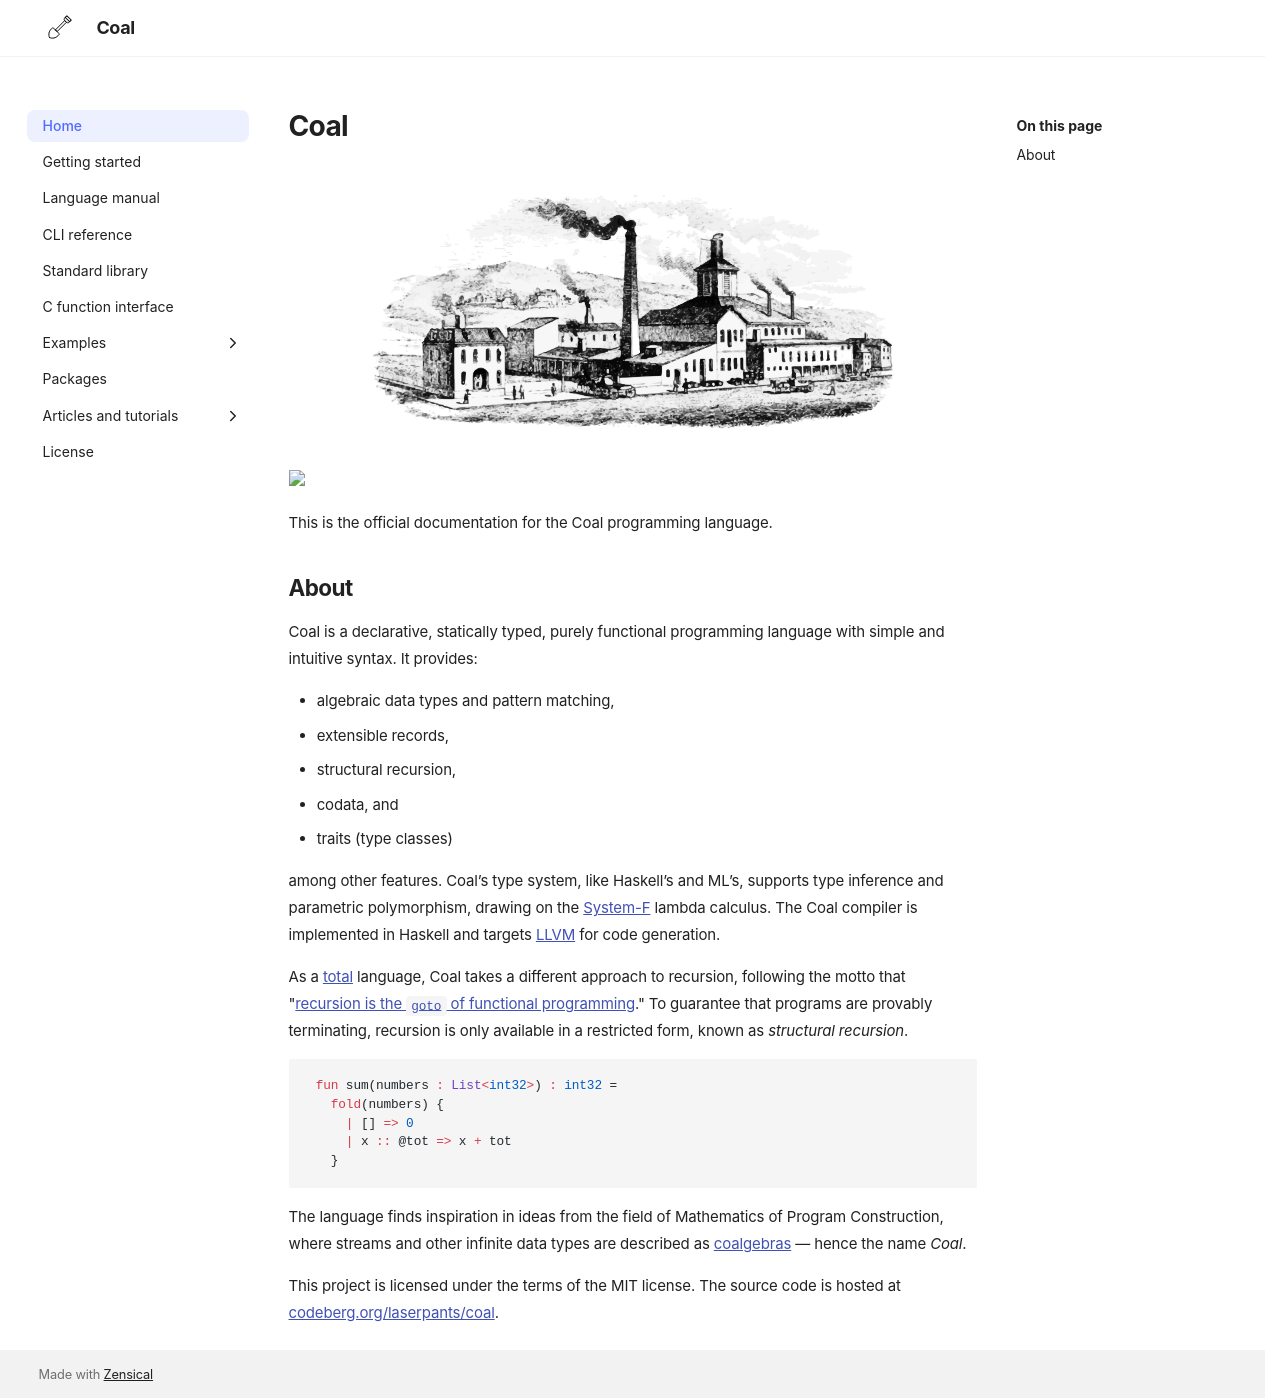

repository: laserpants/coal-docs · page: index.html · generator: mkdocs

# Coal

<img alt="Coal" src="assets/mine.jpg" />

<a href="https://codeberg.org/laserpants/coal"><img src="https://badgen.net/codeberg/stars/laserpants/coal" /></a>

This is the official documentation for the Coal programming language. 

## About

Coal is a declarative, statically typed, purely functional programming language with simple and intuitive syntax. It provides:

- algebraic data types and pattern matching, 
- extensible records, 
- structural recursion, 
- codata, and
- traits (type classes)

among other features. Coal’s type system, like Haskell’s and ML’s, supports type inference and parametric polymorphism, drawing on the [System-F](https://en.wikipedia.org/wiki/System_F) lambda calculus. The Coal compiler is implemented in Haskell and targets [LLVM](https://llvm.org/) for code generation. 

As a [total](https://en.wikipedia.org/wiki/Total_functional_programming) language, Coal takes a different approach to recursion, following the motto that "[recursion is the `goto` of functional programming](https://www.semanticscholar.org/paper/Functional-Programming-with-Bananas%2C-Lenses%2C-and-Meijer-Fokkinga/5db3c6793c07285bf0f5e95fe5a25f53e7488051)." To guarantee that programs are provably terminating, recursion is only available in a restricted form, known as *structural recursion*. 

```coal
fun sum(numbers : List<int32>) : int32 =
  fold(numbers) {
    | [] => 0
    | x :: @tot => x + tot
  }
```

The language finds inspiration in ideas from the field of Mathematics of Program Construction, where streams and other infinite data types are described as [coalgebras](https://coal-lang.org/data-and-codata/) — hence the name *Coal*. 

This project is licensed under the terms of the MIT license. The source code is hosted at [codeberg.org/laserpants/coal](https://codeberg.org/laserpants/coal).
